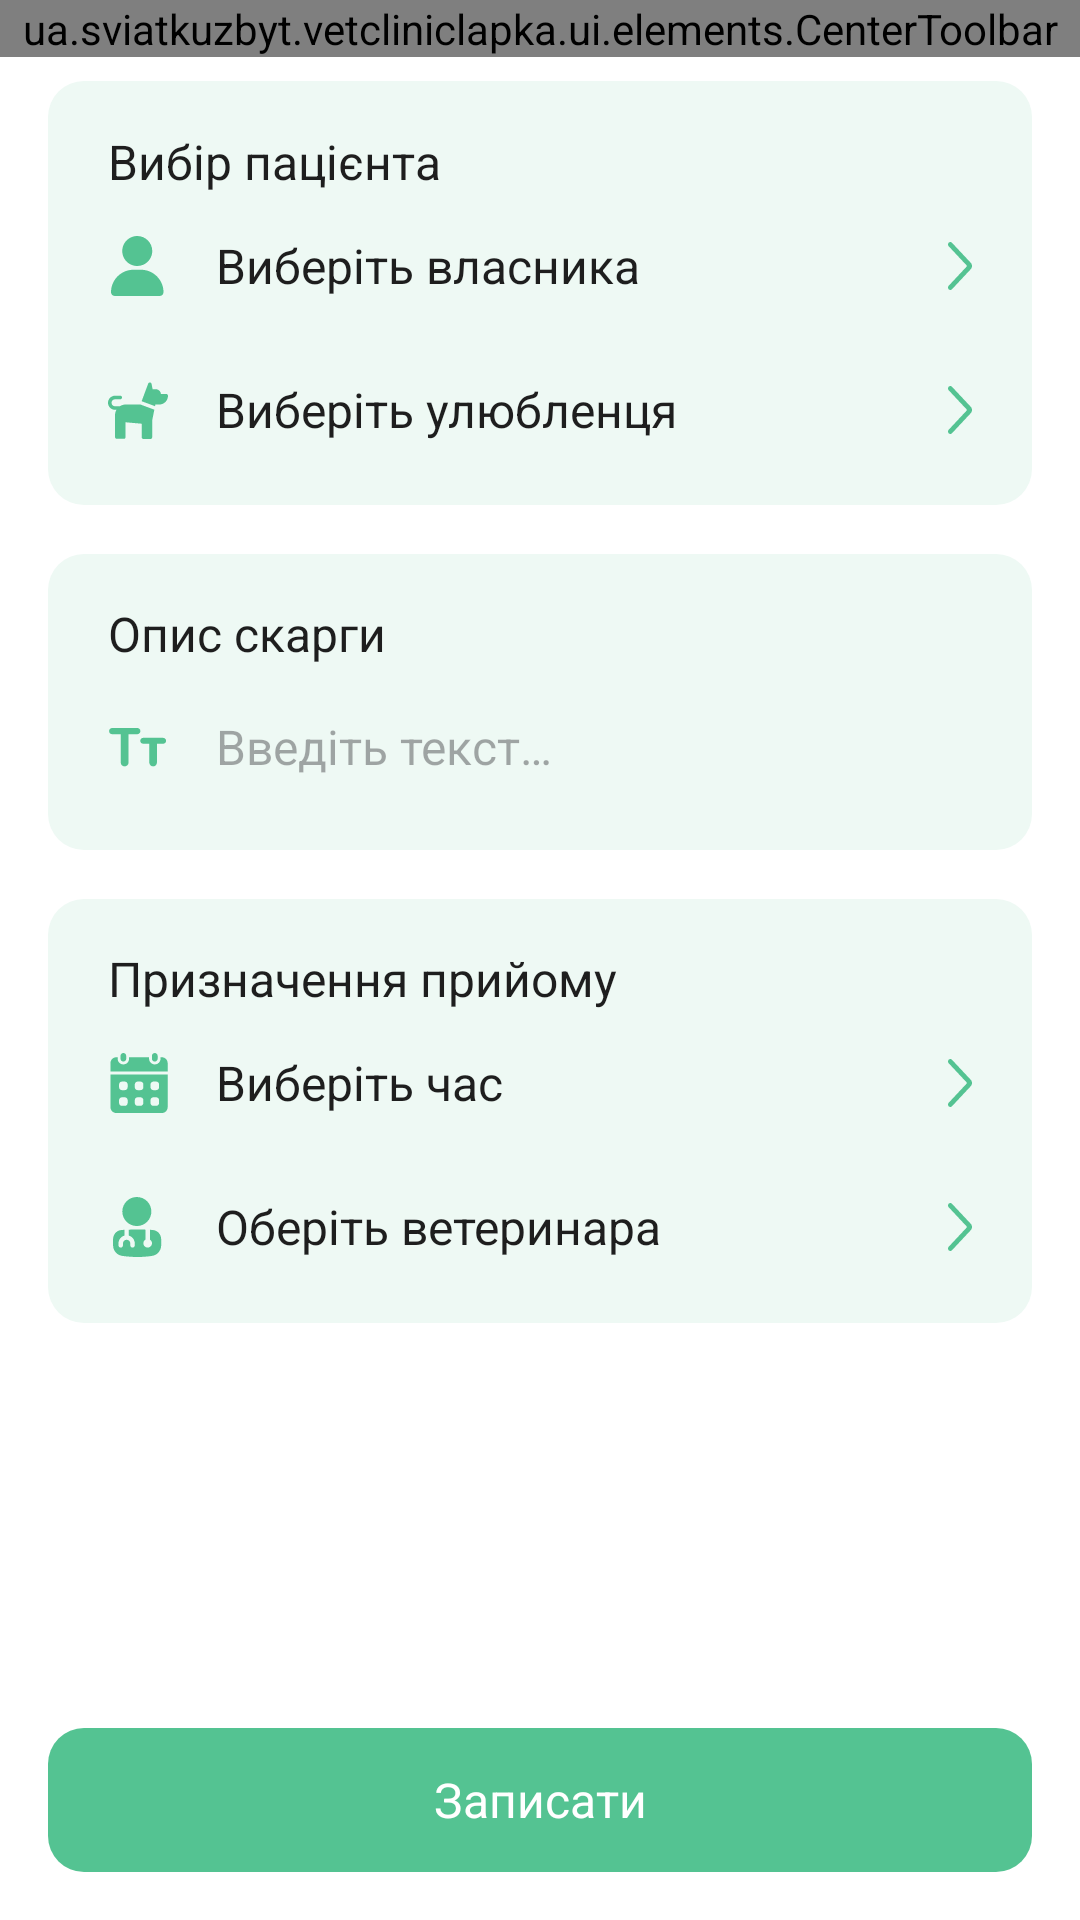

Reconstruct the res/layout file that produces this screen, plus the resources it refers to.
<!-- AndroidManifest.xml: application theme Theme.VetclinicLapka -->
<!-- res/layout/activity_create_appointment.xml -->
<?xml version="1.0" encoding="utf-8"?>
<LinearLayout xmlns:android="http://schemas.android.com/apk/res/android"
    xmlns:app="http://schemas.android.com/apk/res-auto"
    xmlns:tools="http://schemas.android.com/tools"
    android:layout_width="match_parent"
    android:layout_height="match_parent"
    android:orientation="vertical"
    tools:context=".ui.activity.create.appointment.CreateAppointmentActivity">

    <ua.sviatkuzbyt.vetcliniclapka.ui.elements.CenterToolbar
        android:layout_width="match_parent"
        android:layout_height="wrap_content"
        android:id="@+id/appointmentToolbar"/>

    <ScrollView
        android:layout_width="match_parent"
        android:layout_height="0dp"
        android:layout_weight="1"
        android:id="@+id/appointmentScroll"
        android:layout_marginBottom="16dp">

        <androidx.constraintlayout.widget.ConstraintLayout
            android:layout_width="match_parent"
            android:layout_height="wrap_content">

            <View
                android:id="@+id/patientBack"
                android:layout_width="0dp"
                android:layout_height="0dp"
                android:layout_marginStart="16dp"
                android:layout_marginTop="8dp"
                android:layout_marginEnd="16dp"
                android:layout_marginBottom="-8dp"
                app:layout_constraintBottom_toBottomOf="@+id/selectPetButton"
                app:layout_constraintEnd_toEndOf="parent"
                app:layout_constraintStart_toStartOf="parent"
                app:layout_constraintTop_toTopOf="parent"
                android:background="@drawable/background_item"/>

            <TextView
                android:id="@+id/patientLabel"
                android:layout_width="0dp"
                android:layout_height="wrap_content"
                android:layout_marginStart="36dp"
                android:layout_marginTop="24dp"
                android:layout_marginEnd="36dp"
                android:text="@string/select_patient"
                android:textAppearance="@style/TextBold"
                app:layout_constraintEnd_toEndOf="parent"
                app:layout_constraintStart_toStartOf="parent"
                app:layout_constraintTop_toTopOf="parent" />

            <androidx.appcompat.widget.AppCompatButton
                android:id="@+id/selectOwnerButton"
                style="@style/SelectButton"
                android:layout_width="match_parent"
                android:layout_height="wrap_content"
                android:layout_marginStart="36dp"
                android:layout_marginEnd="36dp"
                app:layout_constraintEnd_toEndOf="parent"
                app:layout_constraintStart_toStartOf="parent"
                android:drawableStart="@drawable/ic_people_one"
                android:text="@string/select_owner"
                app:layout_constraintTop_toBottomOf="@+id/patientLabel" />

            <androidx.appcompat.widget.AppCompatButton
                android:id="@+id/selectPetButton"
                style="@style/SelectButton"
                android:layout_width="match_parent"
                android:layout_height="wrap_content"
                android:layout_marginStart="36dp"
                android:layout_marginEnd="36dp"
                android:drawableStart="@drawable/ic_pet_small"
                android:text="@string/select_pet"
                app:layout_constraintEnd_toEndOf="parent"
                app:layout_constraintStart_toStartOf="parent"
                app:layout_constraintTop_toBottomOf="@+id/selectOwnerButton" />

            <View
                android:id="@+id/complaintBack"
                android:layout_width="0dp"
                android:layout_height="0dp"
                android:layout_marginStart="16dp"
                android:layout_marginTop="-16dp"
                android:layout_marginEnd="16dp"
                android:layout_marginBottom="-8dp"
                android:background="@drawable/background_item"
                app:layout_constraintBottom_toBottomOf="@+id/editTextComplaint"
                app:layout_constraintEnd_toEndOf="parent"
                app:layout_constraintStart_toStartOf="parent"
                app:layout_constraintTop_toTopOf="@+id/complaintLabel" />

            <TextView
                android:id="@+id/complaintLabel"
                android:layout_width="0dp"
                android:layout_height="wrap_content"
                android:layout_marginStart="36dp"
                android:layout_marginTop="32dp"
                android:layout_marginEnd="36dp"
                android:text="@string/complaint_label"
                android:textAppearance="@style/TextBold"
                app:layout_constraintEnd_toEndOf="parent"
                app:layout_constraintStart_toStartOf="parent"
                app:layout_constraintTop_toBottomOf="@+id/patientBack" />

            <EditText
                android:id="@+id/editTextComplaint"
                android:layout_width="0dp"
                android:layout_height="wrap_content"
                android:layout_marginStart="36dp"
                android:layout_marginEnd="36dp"
                android:ems="10"
                android:hint="@string/enter_text"
                android:importantForAutofill="no"
                android:inputType="textMultiLine|textCapSentences"
                android:drawableStart="@drawable/ic_text"
                android:drawablePadding="16dp"
                android:textAppearance="@style/TextBasic"
                android:background="@android:color/transparent"
                android:paddingVertical="16dp"
                app:layout_constraintEnd_toEndOf="parent"
                app:layout_constraintStart_toStartOf="parent"
                app:layout_constraintTop_toBottomOf="@+id/complaintLabel" />

            <View
                android:id="@+id/appointmentBack"
                android:layout_width="0dp"
                android:layout_height="0dp"
                android:layout_marginStart="16dp"
                android:layout_marginTop="-16dp"
                android:layout_marginEnd="16dp"
                android:background="@drawable/background_item"
                app:layout_constraintBottom_toBottomOf="parent"
                app:layout_constraintEnd_toEndOf="parent"
                app:layout_constraintStart_toStartOf="parent"
                app:layout_constraintTop_toTopOf="@+id/makeAppointmentLabel" />

            <TextView
                android:id="@+id/makeAppointmentLabel"
                android:layout_width="0dp"
                android:layout_height="wrap_content"
                android:layout_marginStart="36dp"
                android:layout_marginTop="32dp"
                android:layout_marginEnd="36dp"
                android:text="@string/make_appointment"
                android:textAppearance="@style/TextBold"
                app:layout_constraintEnd_toEndOf="parent"
                app:layout_constraintStart_toStartOf="parent"
                app:layout_constraintTop_toBottomOf="@+id/complaintBack" />

            <androidx.appcompat.widget.AppCompatButton
                style="@style/SelectButton"
                android:layout_width="0dp"
                android:layout_height="wrap_content"
                android:layout_marginStart="36dp"
                android:layout_marginEnd="36dp"
                app:layout_constraintEnd_toEndOf="parent"
                app:layout_constraintStart_toStartOf="parent"
                app:layout_constraintTop_toBottomOf="@+id/makeAppointmentLabel"
                android:drawableStart="@drawable/ic_appointment_small"
                android:text="@string/select_time"
                android:id="@+id/selectTimeButton"/>

            <androidx.appcompat.widget.AppCompatButton
                android:id="@+id/selectVetButton"
                style="@style/SelectButton"
                android:layout_width="0dp"
                android:layout_height="wrap_content"
                android:layout_marginStart="36dp"
                android:layout_marginEnd="36dp"
                android:layout_marginBottom="8dp"
                android:drawableStart="@drawable/ic_vet_small"
                android:text="@string/select_vet"
                app:layout_constraintBottom_toBottomOf="parent"
                app:layout_constraintEnd_toEndOf="parent"
                app:layout_constraintStart_toStartOf="parent"
                app:layout_constraintTop_toBottomOf="@+id/selectTimeButton" />
        </androidx.constraintlayout.widget.ConstraintLayout>

    </ScrollView>

    <androidx.appcompat.widget.AppCompatButton
        style="@style/ButtonCreate"
        android:text="@string/write"
        android:id="@+id/appointmentCreateButton"/>
</LinearLayout>
<!-- resources referenced by this layout -->
<resources>
  <!-- drawable background_item (drawable) -->
  <?xml version="1.0" encoding="utf-8"?>
  <shape xmlns:android="http://schemas.android.com/apk/res/android">
      <solid android:color="?attr/colorSecondary"/>
      <corners
          android:radius="12dp" />
  </shape>
  <string name="complaint_label">Опис скарги</string>
  <string name="enter_text">Введіть текст…</string>
  <string name="make_appointment">Призначення прийому</string>
  <string name="select_owner">Виберіть власника</string>
  <string name="select_patient">Вибір пацієнта</string>
  <string name="select_pet">Виберіть улюбленця</string>
  <string name="select_time">Виберіть час</string>
  <string name="select_vet">Оберіть ветеринара</string>
  <string name="write">Записати</string>
  <style name="ButtonCreate" parent="android:Widget.Material.Button.Borderless">
          <item name="android:layout_width">match_parent</item>
          <item name="android:layout_height">wrap_content</item>
          <item name="android:background">@drawable/background_create_button</item>
          <item name="android:minHeight">48dp</item>
          <item name="android:textAppearance">@style/TextWhite</item>
          <item name="android:textAllCaps">false</item>
          <item name="android:layout_marginHorizontal">16dp</item>
          <item name="android:layout_marginBottom">16dp</item>
      </style>
  <style name="SelectButton">
          <item name="android:textAppearance">@style/TextBasic</item>
          <item name="android:textAlignment">textStart</item>
          <item name="android:background">@android:color/transparent</item>
          <item name="android:minHeight">48dp</item>
          <item name="android:drawablePadding">16dp</item>
          <item name="android:drawableEnd">@drawable/ic_next</item>
      </style>
  <style name="TextBasic">
          <item name="fontFamily">@font/roboto</item>
          <item name="android:textSize">16sp</item>
          <item name="android:textColor">?attr/colorOnPrimary</item>
      </style>
  <style name="TextBold">
          <item name="fontFamily">@font/roboto_bold</item>
          <item name="android:textSize">16sp</item>
          <item name="android:textColor">?attr/colorOnPrimary</item>
      </style>
  <style name="Theme.VetclinicLapka" parent="Base.Theme.VetclinicLapka">
          <item name="colorPrimary">@color/green</item>
          <item name="colorOnSecondary">@color/gray</item>
          <item name="colorControlActivated">@color/green</item>
      </style>
  <!-- drawable background_create_button (drawable) -->
  <?xml version="1.0" encoding="utf-8"?>
  <ripple android:color="?attr/colorAccent"
      xmlns:android="http://schemas.android.com/apk/res/android">
      <item>
          <shape>
              <solid android:color="?attr/colorPrimary"/>
              <corners
                  android:radius="12dp" />
          </shape>
      </item>
  </ripple>
  <style name="TextWhite">
          <item name="fontFamily">@font/roboto_bold</item>
          <item name="android:textSize">16sp</item>
          <item name="android:textColor">@color/white_light</item>
      </style>
  <style name="Base.Theme.VetclinicLapka" parent="Theme.Material3.DayNight.NoActionBar">
          <item name="colorSecondary">@color/green_light</item>
          <item name="colorOnPrimary">@color/black</item>
          <item name="colorOnBackground">@color/white_light</item>
          <item name="android:windowBackground">@color/white_light</item>
          <item name="colorAccent">@color/green_selected_light</item>
          <item name="android:statusBarColor">@color/white_light</item>
          <item name="android:windowLightStatusBar">true</item>
          <item name="android:textColorHighlight">@color/green_selected_light</item>
  
      </style>
  <color name="green">#54C392</color>
  <color name="gray">#808080</color>
  <color name="white_light">#FFFFFFFF</color>
  <color name="green_light">#EEF9F4</color>
  <color name="black">#1E1E1E</color>
  <color name="green_selected_light">#74CEA7</color>
</resources>
